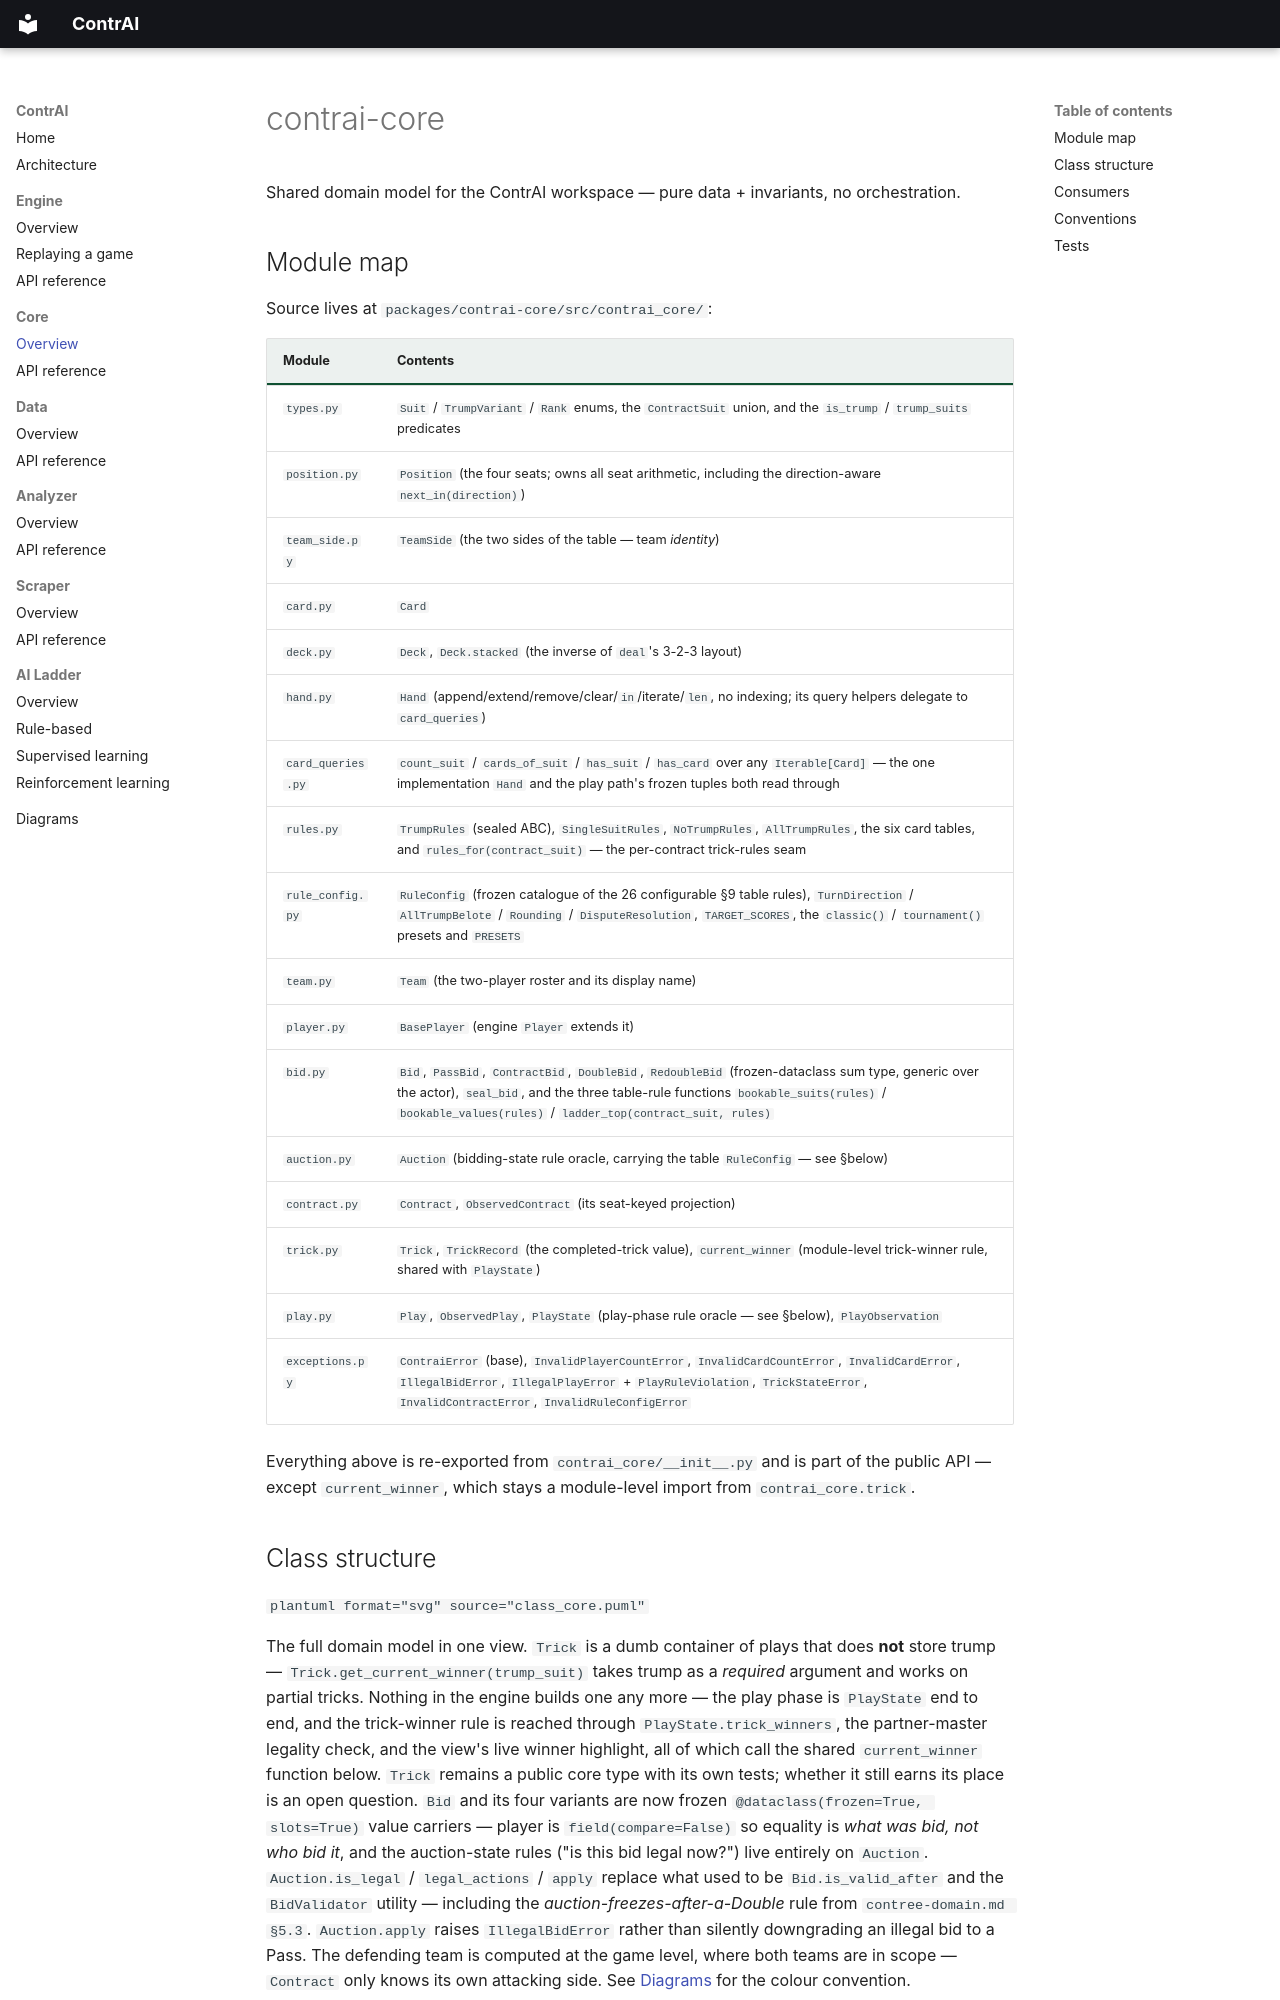

repository: valmathieu/ContrAI · page: core/index.html · generator: mkdocs

# contrai-core

Shared domain model for the ContrAI workspace — pure data + invariants, no orchestration.

## Module map

Source lives at `packages/contrai-core/src/contrai_core/`:

| Module          | Contents                                                                                |
| --------------- | --------------------------------------------------------------------------------------- |
| `types.py`      | `Suit` / `TrumpVariant` / `Rank` enums, the `ContractSuit` union, and the `is_trump` / `trump_suits` predicates |
| `position.py`   | `Position` (the four seats; owns all seat arithmetic, including the direction-aware `next_in(direction)`) |
| `team_side.py`  | `TeamSide` (the two sides of the table — team *identity*)                               |
| `card.py`       | `Card`                                                                                  |
| `deck.py`       | `Deck`, `Deck.stacked` (the inverse of `deal`'s 3-2-3 layout)                            |
| `hand.py`       | `Hand` (append/extend/remove/clear/`in`/iterate/`len`, no indexing; its query helpers delegate to `card_queries`) |
| `card_queries.py` | `count_suit` / `cards_of_suit` / `has_suit` / `has_card` over any `Iterable[Card]` — the one implementation `Hand` and the play path's frozen tuples both read through |
| `rules.py`      | `TrumpRules` (sealed ABC), `SingleSuitRules`, `NoTrumpRules`, `AllTrumpRules`, the six card tables, and `rules_for(contract_suit)` — the per-contract trick-rules seam |
| `rule_config.py` | `RuleConfig` (frozen catalogue of the 26 configurable §9 table rules), `TurnDirection` / `AllTrumpBelote` / `Rounding` / `DisputeResolution`, `TARGET_SCORES`, the `classic()` / `tournament()` presets and `PRESETS` |
| `team.py`       | `Team` (the two-player roster and its display name)                                     |
| `player.py`     | `BasePlayer` (engine `Player` extends it)                                               |
| `bid.py`        | `Bid`, `PassBid`, `ContractBid`, `DoubleBid`, `RedoubleBid` (frozen-dataclass sum type, generic over the actor), `seal_bid`, and the three table-rule functions `bookable_suits(rules)` / `bookable_values(rules)` / `ladder_top(contract_suit, rules)` |
| `auction.py`    | `Auction` (bidding-state rule oracle, carrying the table `RuleConfig` — see §below)     |
| `contract.py`   | `Contract`, `ObservedContract` (its seat-keyed projection)                              |
| `trick.py`      | `Trick`, `TrickRecord` (the completed-trick value), `current_winner` (module-level trick-winner rule, shared with `PlayState`) |
| `play.py`       | `Play`, `ObservedPlay`, `PlayState` (play-phase rule oracle — see §below), `PlayObservation` |
| `exceptions.py` | `ContraiError` (base), `InvalidPlayerCountError`, `InvalidCardCountError`, `InvalidCardError`, `IllegalBidError`, `IllegalPlayError` + `PlayRuleViolation`, `TrickStateError`, `InvalidContractError`, `InvalidRuleConfigError` |

Everything above is re-exported from `contrai_core/__init__.py` and is part of the public API — except `current_winner`, which stays a module-level import from `contrai_core.trick`.
